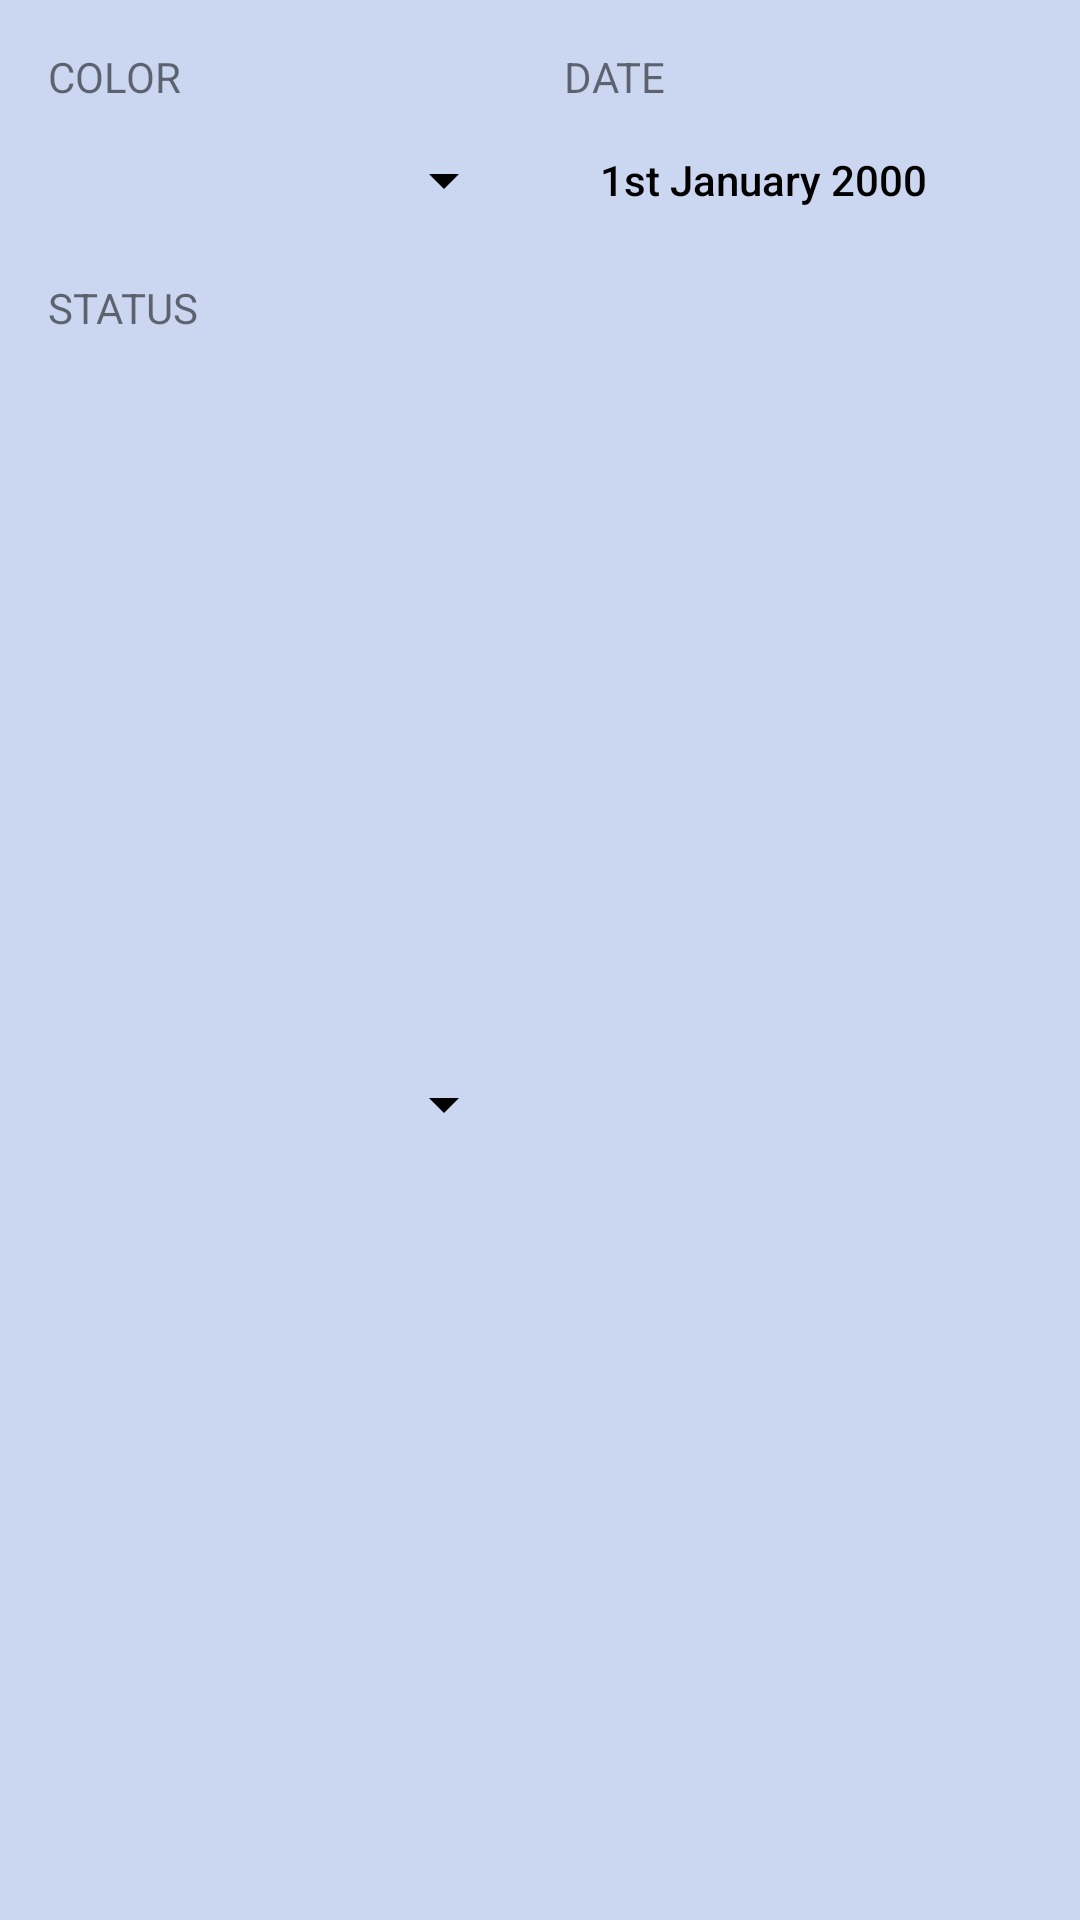

Layout XML and referenced resources for this Android screen:
<!-- AndroidManifest.xml: application theme Theme.DoTooo -->
<!-- res/layout/fragment_filter.xml -->
<?xml version="1.0" encoding="utf-8"?>

<androidx.constraintlayout.widget.ConstraintLayout xmlns:android="http://schemas.android.com/apk/res/android"
    xmlns:app="http://schemas.android.com/apk/res-auto"
    xmlns:tools="http://schemas.android.com/tools"
    android:layout_width="match_parent"
    android:layout_height="wrap_content"
    tools:context=".FilterFragment"
    android:background="#CBD6F1">

    <TextView
        android:id="@+id/textView"
        android:layout_width="wrap_content"
        android:layout_height="wrap_content"
        android:layout_marginStart="16dp"
        android:layout_marginTop="16dp"
        android:text="@string/input_title_color"
        app:layout_constraintStart_toStartOf="parent"
        app:layout_constraintTop_toTopOf="parent" />

    <Spinner
        android:id="@+id/color_picker"
        android:layout_width="0dp"
        android:layout_height="50dp"
        android:layout_marginEnd="16dp"
        android:backgroundTint="@color/black"
        app:layout_constraintEnd_toStartOf="@+id/datePickerButton"
        app:layout_constraintStart_toStartOf="@+id/textView"
        app:layout_constraintTop_toBottomOf="@+id/textView" />

    <TextView
        android:id="@+id/textView2"
        android:layout_width="wrap_content"
        android:layout_height="wrap_content"
        android:layout_marginStart="16dp"
        android:text="@string/input_title_date"
        app:layout_constraintBottom_toBottomOf="@+id/textView"
        app:layout_constraintStart_toEndOf="@+id/color_picker"
        app:layout_constraintTop_toTopOf="@+id/textView" />

    <Button
        android:id="@+id/datePickerButton"
        style="@style/Widget.AppCompat.Button.Borderless"
        android:layout_width="0dp"
        android:layout_height="50dp"
        android:layout_marginEnd="16dp"
        android:text="1st January 2000"
        android:textAlignment="textStart"
        android:textAllCaps="false"
        android:textColor="@color/black"

        app:layout_constraintBottom_toBottomOf="@+id/color_picker"
        app:layout_constraintEnd_toEndOf="parent"
        app:layout_constraintHorizontal_bias="0.5"
        app:layout_constraintStart_toEndOf="@+id/color_picker"
        app:layout_constraintTop_toBottomOf="@+id/textView2"
        app:layout_constraintVertical_bias="1.0" />

    <TextView
        android:id="@+id/textView3"
        android:layout_width="wrap_content"
        android:layout_height="wrap_content"
        android:layout_marginTop="8dp"
        android:text="@string/completed_title"
        app:layout_constraintStart_toStartOf="@+id/color_picker"
        app:layout_constraintTop_toBottomOf="@+id/color_picker" />

    <Spinner
        android:id="@+id/completed_button"
        android:layout_width="0dp"
        android:layout_height="50dp"
        android:layout_marginBottom="16dp"
        android:backgroundTint="@color/black"
        app:layout_constraintBottom_toBottomOf="parent"
        app:layout_constraintEnd_toEndOf="@+id/color_picker"
        app:layout_constraintHorizontal_bias="0.0"
        app:layout_constraintStart_toStartOf="@+id/color_picker"
        app:layout_constraintTop_toBottomOf="@+id/textView3" />
</androidx.constraintlayout.widget.ConstraintLayout>
<!-- resources referenced by this layout -->
<resources>
  <color name="black">#FF000000</color>
  <string name="completed_title">STATUS</string>
  <string name="input_title_color">COLOR</string>
  <string name="input_title_date">DATE</string>
  <style name="Theme.DoTooo" parent="Theme.MaterialComponents.DayNight.DarkActionBar">
          
          <item name="colorPrimary">@color/DoToooBlue</item>
          <item name="colorPrimaryVariant">@color/DoToooBlueDarker</item>
          <item name="colorOnPrimary">@color/white</item>
          
          <item name="colorSecondary">@color/DoToooBlue</item>
          <item name="colorSecondaryVariant">@color/DoToooBlueDarker</item>
          <item name="colorOnSecondary">@color/white</item>
          
          <item name="android:statusBarColor" tools:targetApi="l">?attr/colorPrimaryVariant</item>
          
      </style>
  <color name="DoToooBlue">#2A56C6</color>
  <color name="DoToooBlueDarker">#001D68</color>
  <color name="white">#FFFFFFFF</color>
</resources>
